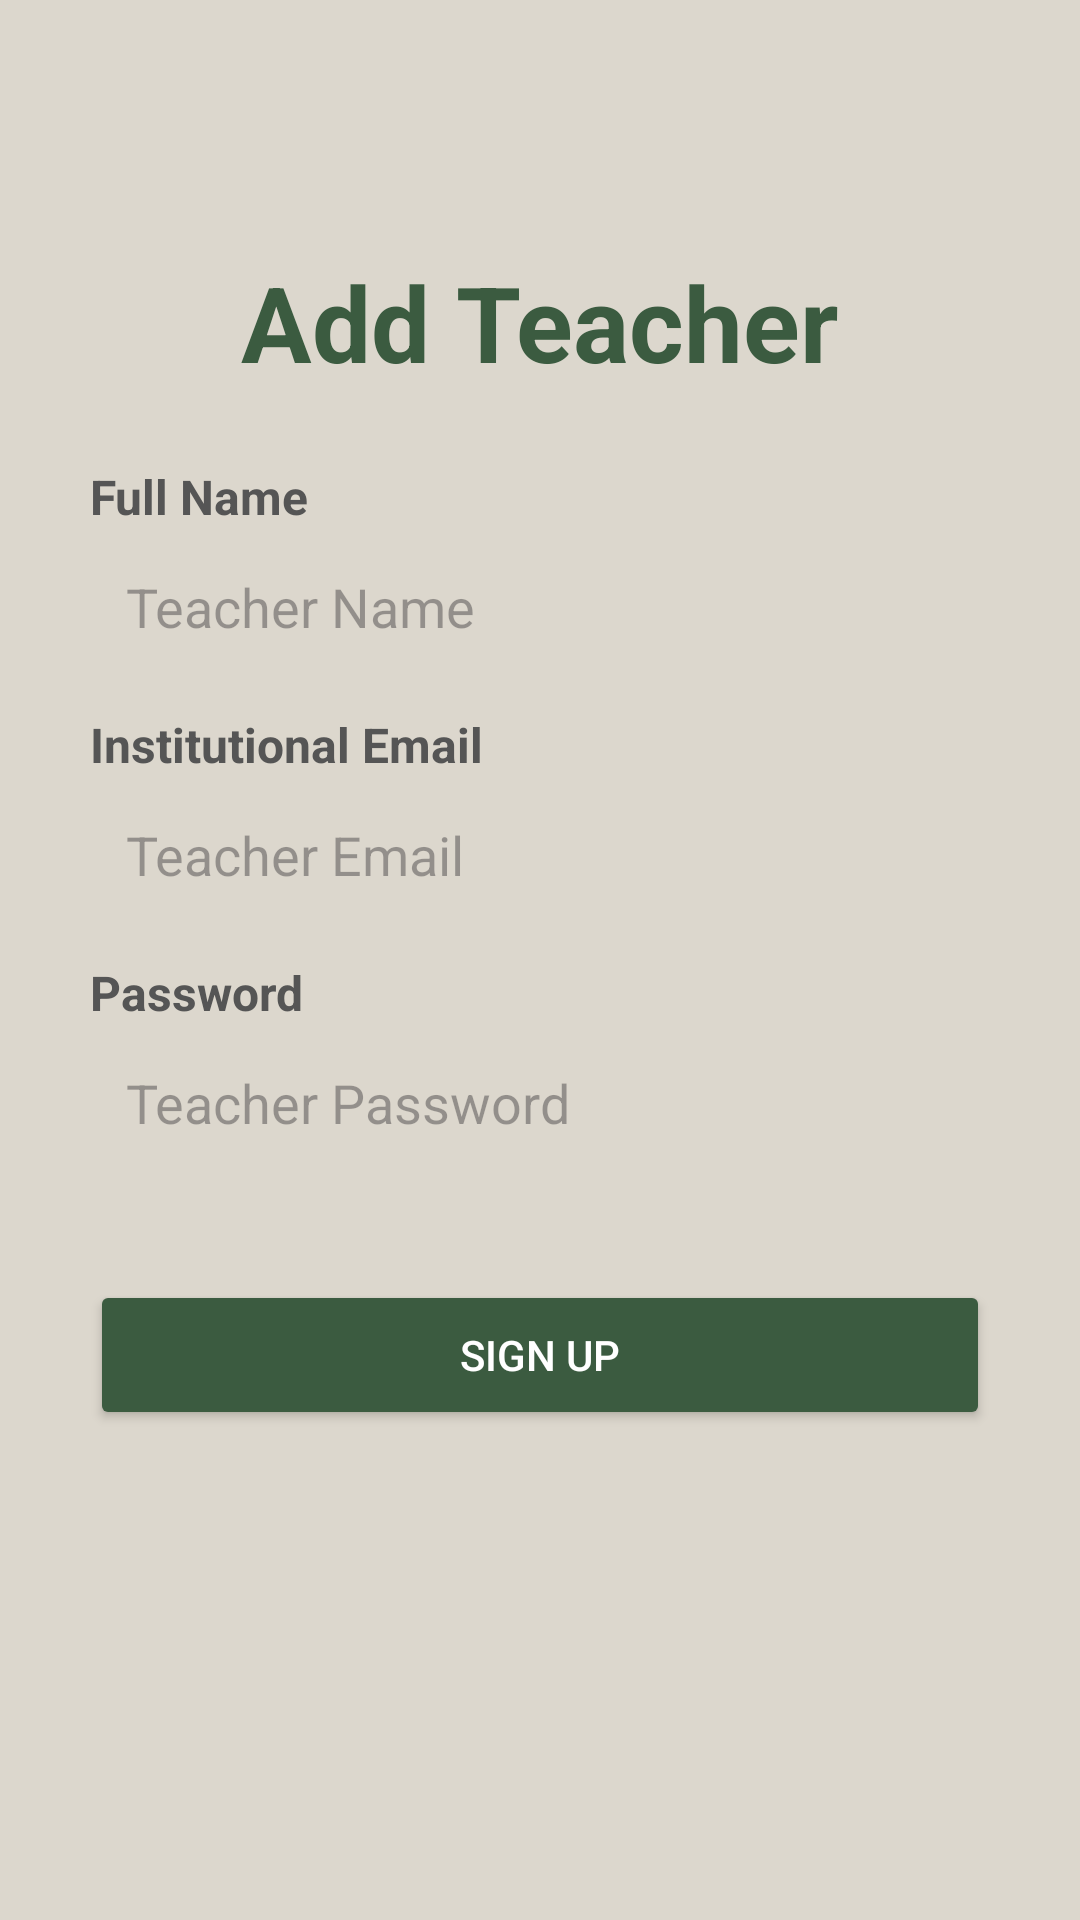

The Android layout XML behind this screen, and the referenced resources:
<!-- AndroidManifest.xml: application theme Theme.Online_Classes_App -->
<!-- res/layout/activity_add_or_edit_teacher.xml -->
<ScrollView xmlns:android="http://schemas.android.com/apk/res/android"
    android:layout_width="match_parent"
    android:layout_height="match_parent"
    android:padding="24dp"
    android:background="@color/background_pastel">

    <LinearLayout
        android:layout_width="match_parent"
        android:layout_height="wrap_content"
        android:gravity="center_horizontal"
        android:orientation="vertical">

        
        <TextView
            android:layout_width="wrap_content"
            android:layout_height="wrap_content"
            android:layout_marginTop="60dp"
            android:layout_marginBottom="24dp"
            android:text="Add Teacher"
            android:textColor="@color/background_dark_green"
            android:textSize="35sp"
            android:textStyle="bold" />


        <TextView
            android:layout_width="300dp"
            android:layout_height="wrap_content"
            android:text="Full Name"
            android:textColor="#555555"
            android:textSize="16dp"
            android:textStyle="bold" />

        <EditText
            android:id="@+id/editTeacherName"
            android:layout_width="300dp"
            android:layout_height="50dp"
            android:layout_marginTop="1dp"
            android:layout_marginBottom="10dp"
            android:background="@drawable/edittext_box"
            android:hint="Teacher Name"
            android:padding="12dp" />

        <TextView
            android:layout_width="300dp"
            android:layout_height="wrap_content"
            android:text="Institutional Email"
            android:textColor="#555555"
            android:textSize="16dp"
            android:textStyle="bold" />

        <EditText
            android:id="@+id/editTeacherEmail"
            android:layout_width="300dp"
            android:layout_height="50dp"
            android:layout_marginTop="1dp"
            android:layout_marginBottom="10dp"
            android:background="@drawable/edittext_box"
            android:hint="Teacher Email"
            android:padding="12dp" />

        <TextView
            android:layout_width="300dp"
            android:layout_height="wrap_content"
            android:text="Password"
            android:textColor="#555555"
            android:textSize="16dp"
            android:textStyle="bold" />

        <EditText
            android:id="@+id/editTeacherPassword"
            android:layout_width="300dp"
            android:layout_height="50dp"
            android:layout_marginTop="1dp"
            android:layout_marginBottom="10dp"
            android:background="@drawable/edittext_box"
            android:hint="Teacher Password"
            android:padding="12dp" />


        <Button
            android:id="@+id/btnSaveTeacher"
            android:layout_width="300dp"
            android:layout_height="50dp"
            android:layout_marginTop="24dp"
            android:backgroundTint="@color/background_dark_green"
            android:text="Sign up"
            android:textColor="@android:color/white" />

    </LinearLayout>
</ScrollView>
<!-- resources referenced by this layout -->
<resources>
  <color name="background_dark_green">#3b5b40</color>
  <color name="background_pastel">#dcd7cd</color>
  <style name="Theme.Online_Classes_App" parent="Base.Theme.Online_Classes_App" />
  <style name="Base.Theme.Online_Classes_App" parent="Theme.Material3.DayNight.NoActionBar">
          
          
      </style>
</resources>
